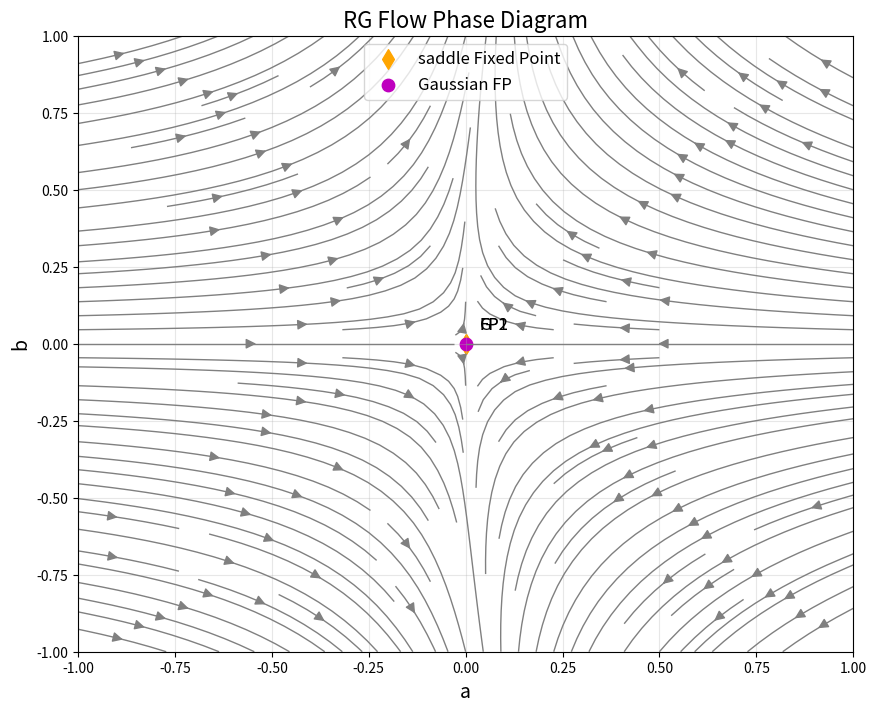

Recreate this plot in Python. (Note: this script raises an exception after producing the figure.)
import numpy as np
import matplotlib.pyplot as plt
import json
import os
from scipy.optimize import fsolve
from scipy.interpolate import griddata, RegularGridInterpolator
import matplotlib.cm as cm

class RGFlowAnalyzer:
    """
    Class for analyzing renormalization group flows and finding fixed points
    """
    
    def __init__(self, parameter_names=None, beta_functions=None):
        """
        Initialize the analyzer
        
        Parameters
        ----------
        parameter_names : list of str
            Names of the parameters in the flow
        beta_functions : list of callable
            Beta functions for each parameter (if None, will be loaded from data)
        """
        self.parameter_names = parameter_names or []
        self.beta_functions = beta_functions or []
        self.trajectories = []
        self.fixed_points = []
        self.fixed_point_types = []
    
    def compute_beta_function(self, params):
        """
        Compute the beta function for the given parameters
        
        Parameters
        ----------
        params : array_like
            Parameter values
            
        Returns
        -------
        array_like
            Beta function values
        """
        return np.array([beta(params) for beta in self.beta_functions])
    
    def find_fixed_points(self, initial_guesses):
        """
        Find fixed points of the RG flow
        
        Parameters
        ----------
        initial_guesses : list of array_like
            Initial guesses for fixed points
            
        Returns
        -------
        list of array_like
            Fixed points
        """
        fixed_points = []
        for guess in initial_guesses:
            fp = fsolve(self.compute_beta_function, guess)
            fixed_points.append(fp)
        self.fixed_points = fixed_points
        return fixed_points
    
    def classify_fixed_points(self):
        """
        Classify fixed points as stable, unstable, or saddle
        
        Returns
        -------
        list of str
            Fixed point types
        """
        types = []
        for fp in self.fixed_points:
            stability_matrix = self.compute_stability_matrix(fp)
            eigenvalues = np.linalg.eigvals(stability_matrix)
            if all(e.real < 0 for e in eigenvalues):
                types.append("stable")
            elif all(e.real > 0 for e in eigenvalues):
                types.append("unstable")
            else:
                types.append("saddle")
        self.fixed_point_types = types
        return types
    
    def generate_phase_diagram(self, dims=(0, 1), grid_points=20, 
                             xlim=None, ylim=None, show=True, save_path=None):
        """
        Generate a phase diagram showing the RG flow in a 2D plane
        
        Parameters
        ----------
        dims : tuple
            Which two parameters to use for the 2D visualization
        grid_points : int
            Number of grid points in each dimension
        xlim, ylim : tuple
            Limits for the plot
        show : bool
            Whether to show the plot
        save_path : str
            Path to save the figure, if not None
            
        Returns
        -------
        fig, ax
            Figure and axis objects
        """
        if not self.beta_functions:
            raise ValueError("Beta functions not defined or fitted yet")

        # Determine the plot limits
        if xlim is None:
            if len(self.trajectories) > 0:
                xmin = np.min(self.trajectories[:, dims[0]])
                xmax = np.max(self.trajectories[:, dims[0]])
                xrange = xmax - xmin
                xlim = (xmin - 0.2 * xrange, xmax + 0.2 * xrange)
            else:
                xlim = (-1.0, 1.0)
                
        if ylim is None:
            if len(self.trajectories) > 0:
                ymin = np.min(self.trajectories[:, dims[1]])
                ymax = np.max(self.trajectories[:, dims[1]])
                yrange = ymax - ymin
                ylim = (ymin - 0.2 * yrange, ymax + 0.2 * yrange)
            else:
                ylim = (-1.0, 1.0)
                
        # Create a grid of points in parameter space
        x = np.linspace(xlim[0], xlim[1], grid_points)
        y = np.linspace(ylim[0], ylim[1], grid_points)
        X, Y = np.meshgrid(x, y)
        
        # Compute beta function on the grid
        U = np.zeros_like(X)
        V = np.zeros_like(Y)
        
        for i in range(grid_points):
            for j in range(grid_points):
                # Create full parameter vector (use zeros for other dimensions)
                params = np.zeros(len(self.parameter_names))
                params[dims[0]] = X[i, j]
                params[dims[1]] = Y[i, j]
                
                # Compute beta function
                beta = self.compute_beta_function(params)
                U[i, j] = beta[dims[0]]
                V[i, j] = beta[dims[1]]
                
        # Normalize for better visualization
        magnitude = np.sqrt(U**2 + V**2)
        U = U / (magnitude + 1e-10)
        V = V / (magnitude + 1e-10)
        
        # Create the plot
        fig, ax = plt.subplots(figsize=(10, 8))
        
        # Plot streamlines
        ax.streamplot(X, Y, U, V, color='gray', density=1.5, linewidth=1, arrowsize=1.5)
        
        # Plot trajectories
        if len(self.trajectories) > 0:
            ax.plot(self.trajectories[:, dims[0]], self.trajectories[:, dims[1]], 
                   'b-', alpha=0.7, linewidth=2, label='RG Trajectory')
            
            # Add arrows to show flow direction
            for i in range(0, len(self.trajectories)-1, max(1, len(self.trajectories)//10)):
                ax.arrow(
                    self.trajectories[i, dims[0]], 
                    self.trajectories[i, dims[1]],
                    self.trajectories[i+1, dims[0]] - self.trajectories[i, dims[0]], 
                    self.trajectories[i+1, dims[1]] - self.trajectories[i, dims[1]],
                    head_width=0.03 * (xlim[1]-xlim[0]), 
                    head_length=0.05 * (xlim[1]-xlim[0]), 
                    fc='blue', ec='blue', alpha=0.7
                )
        
        # Plot fixed points
        colors = {'stable': 'g', 'unstable': 'r', 'saddle': 'orange'}
        markers = {'stable': 'o', 'unstable': 's', 'saddle': 'd'}
        
        for i, fp in enumerate(self.fixed_points):
            if i < len(self.fixed_point_types):
                fp_type = self.fixed_point_types[i]
                color = colors.get(fp_type.lower(), 'b')
                marker = markers.get(fp_type.lower(), '*')
            else:
                color = 'b'
                marker = '*'
                fp_type = "unknown"
                
            ax.scatter(fp[dims[0]], fp[dims[1]], color=color, marker=marker, s=100,
                      label=f"{fp_type} Fixed Point" if i == 0 else "")
            
            # Label the fixed point
            ax.annotate(f"FP{i+1}", 
                       (fp[dims[0]], fp[dims[1]]),
                       textcoords="offset points",
                       xytext=(10, 10),
                       fontsize=12)
        
        # Mark the Gaussian fixed point (origin) if within range
        if xlim[0] <= 0 <= xlim[1] and ylim[0] <= 0 <= ylim[1]:
            ax.scatter(0, 0, color='m', marker='o', s=80, label="Gaussian FP")
            ax.annotate("G", (0, 0), textcoords="offset points", xytext=(10, 10), fontsize=12)
            
        # Set up the plot
        ax.set_xlim(xlim)
        ax.set_ylim(ylim)
        ax.set_xlabel(self.parameter_names[dims[0]], fontsize=14)
        ax.set_ylabel(self.parameter_names[dims[1]], fontsize=14)
        ax.set_title("RG Flow Phase Diagram", fontsize=16)
        ax.grid(True, alpha=0.3)
        ax.legend(loc='best', fontsize=12)
        
        if save_path:
            plt.savefig(save_path, dpi=300, bbox_inches='tight')
            
        if show:
            plt.show()
            
        return fig, ax
    
    def compute_stability_matrix(self, fixed_point):
        """
        Compute the stability matrix (Jacobian of beta function) at a fixed point
        
        Parameters
        ----------
        fixed_point : array_like
            Fixed point coordinates
            
        Returns
        -------
        array_like
            Stability matrix
        """
        n = len(fixed_point)
        h = 1e-5  # Step size for numerical differentiation
        stability_matrix = np.zeros((n, n))
        
        for i in range(n):
            for j in range(n):
                # Compute partial derivatives using central difference
                point_plus = fixed_point.copy()
                point_minus = fixed_point.copy()
                
                point_plus[j] += h
                point_minus[j] -= h
                
                beta_plus = self.compute_beta_function(point_plus)[i]
                beta_minus = self.compute_beta_function(point_minus)[i]
                
                stability_matrix[i, j] = (beta_plus - beta_minus) / (2 * h)
                
        return stability_matrix
    
    def compute_critical_exponents(self, fixed_point):
        """
        Compute critical exponents from the stability matrix at a fixed point
        
        Parameters
        ----------
        fixed_point : array_like
            Fixed point coordinates
            
        Returns
        -------
        array_like
            Critical exponents (negated eigenvalues of stability matrix)
        """
        stability_matrix = self.compute_stability_matrix(fixed_point)
        eigenvalues = np.linalg.eigvals(stability_matrix)
        
        # Critical exponents are negatives of the eigenvalues
        critical_exponents = -eigenvalues.real
        
        return critical_exponents, eigenvalues
    
    def generate_3d_flow(self, dims=(0, 1, 2), grid_points=10, save_path=None):
        """
        Generate a 3D visualization of the RG flow
        
        Parameters
        ----------
        dims : tuple
            Which three parameters to use for the 3D visualization
        grid_points : int
            Number of grid points in each dimension
        save_path : str
            Path to save the figure, if not None
            
        Returns
        -------
        fig, ax
            Figure and axis objects
        """
        if not self.beta_functions:
            raise ValueError("Beta functions not defined or fitted yet")
        
        # Create a figure for 3D plot
        fig = plt.figure(figsize=(12, 10))
        ax = fig.add_subplot(111, projection='3d')
        
        # Plot trajectories in 3D
        if len(self.trajectories) > 0:
            ax.plot(self.trajectories[:, dims[0]], 
                   self.trajectories[:, dims[1]], 
                   self.trajectories[:, dims[2]], 
                   'b-', alpha=0.7, linewidth=2, label='RG Trajectory')
            
        # Plot fixed points in 3D
        colors = {'stable': 'g', 'unstable': 'r', 'saddle': 'orange'}
        markers = {'stable': 'o', 'unstable': 's', 'saddle': 'd'}
        
        for i, fp in enumerate(self.fixed_points):
            if i < len(self.fixed_point_types):
                fp_type = self.fixed_point_types[i]
                color = colors.get(fp_type.lower(), 'b')
                marker = markers.get(fp_type.lower(), '*')
            else:
                color = 'b'
                marker = '*'
                fp_type = "unknown"
                
            ax.scatter(fp[dims[0]], fp[dims[1]], fp[dims[2]], 
                      color=color, marker=marker, s=100,
                      label=f"{fp_type} Fixed Point" if i == 0 else "")
            
            # Label the fixed point
            ax.text(fp[dims[0]], fp[dims[1]], fp[dims[2]], f"FP{i+1}", 
                   fontsize=12)
        
        # Gaussian fixed point
        ax.scatter(0, 0, 0, color='m', marker='o', s=80, label="Gaussian FP")
        ax.text(0, 0, 0, "G", fontsize=12)
            
        # Set up the plot
        ax.set_xlabel(self.parameter_names[dims[0]], fontsize=14)
        ax.set_ylabel(self.parameter_names[dims[1]], fontsize=14)
        ax.set_zlabel(self.parameter_names[dims[2]], fontsize=14)
        ax.set_title("3D RG Flow Diagram", fontsize=16)
        ax.legend(loc='best', fontsize=12)
        
        if save_path:
            plt.savefig(save_path, dpi=300, bbox_inches='tight')
            
        plt.show()
        return fig, ax
    
    def save_analysis(self, filename):
        """
        Save the RG flow analysis results to a JSON file
        
        Parameters
        ----------
        filename : str
            File path to save to
        """
        data = {
            "parameter_names": self.parameter_names,
            "trajectories": [t.tolist() for t in self.trajectories] if isinstance(self.trajectories, list) else self.trajectories.tolist(),
            "fixed_points": [fp.tolist() for fp in self.fixed_points],
            "fixed_point_types": self.fixed_point_types,
        }
        
        # Add critical exponents if they exist
        if hasattr(self, 'critical_exponents'):
            data["critical_exponents"] = [ce.tolist() for ce in self.critical_exponents]
        
        # Save to file
        os.makedirs(os.path.dirname(filename), exist_ok=True)
        with open(filename, 'w') as f:
            json.dump(data, f, indent=2)
            
        print(f"Analysis saved to {filename}")
        
    @classmethod
    def from_file(cls, filename):
        """
        Load RG flow analysis from a JSON file
        
        Parameters
        ----------
        filename : str
            File path to load from
            
        Returns
        -------
        RGFlowAnalyzer
            Loaded analyzer
        """
        with open(filename, 'r') as f:
            data = json.load(f)
            
        analyzer = cls(parameter_names=data["parameter_names"])
        analyzer.trajectories = np.array(data["trajectories"])
        analyzer.fixed_points = np.array(data["fixed_points"])
        analyzer.fixed_point_types = data["fixed_point_types"]
        
        if "critical_exponents" in data:
            analyzer.critical_exponents = [np.array(ce) for ce in data["critical_exponents"]]
            
        return analyzer


if __name__ == "__main__":
    # Example usage
    analyzer = RGFlowAnalyzer(parameter_names=["a", "b", "c"])
    
    # Define a simple beta function for the parameters
    # This corresponds to an Ising-like model with cubic coupling
    def beta_a(params):
        return -params[0] + 0.1 * params[1]**2
    
    def beta_b(params):
        return 0.5 * params[1] + 0.2 * params[0] * params[1]
    
    def beta_c(params):
        return params[2] - 0.3 * params[2]**3
    
    analyzer.beta_functions = [beta_a, beta_b, beta_c]
    
    # Find fixed points
    initial_guesses = [
        np.array([0.0, 0.0, 0.0]),  # Gaussian fixed point
        np.array([1.0, 1.0, 1.0]),  # Another potential fixed point
    ]
    
    fixed_points = analyzer.find_fixed_points(initial_guesses)
    print(f"Found {len(fixed_points)} fixed points:")
    for fp in fixed_points:
        print(f"  {fp}")
    
    # Classify fixed points
    types = analyzer.classify_fixed_points()
    print("Fixed point classifications:", types)
    
    # Generate a phase diagram
    analyzer.generate_phase_diagram(dims=(0, 1), save_path="output/rg_phase_diagram.png")
    
    # Generate a 3D flow diagram
    analyzer.generate_3d_flow(dims=(0, 1, 2), save_path="output/rg_3d_flow.png")
